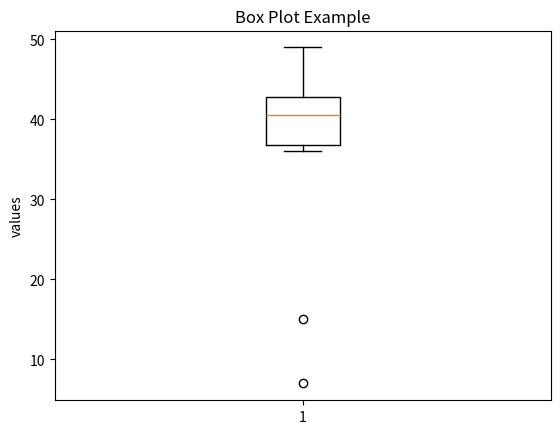

Python code for this plot:
import matplotlib.pyplot as plt
data=[7,15,36,39,40,41,42,43,47,49]
plt.boxplot(data)
plt.title("Box Plot Example")
plt.ylabel("values")
plt.show()
